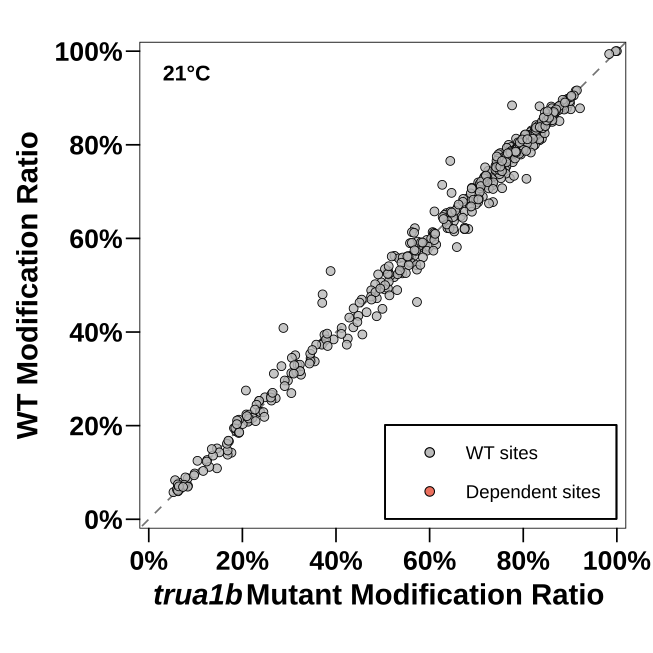

Values plotted in this chart, from the file beside it:
Temperature	chr	pos	strand	context	site_id	WT_Ratio	Mut_Ratio	Delta_Ratio	site_status
21	tRNA-Mt-Asn-GTT-1	27	+	GGTCG	tRNA-Mt-Asn-GTT-1|27|+	0.07805	0.06503	0.01303	wt_only
21	tRNA-Mt-Asn-GTT-1	39	+	ACTGA	tRNA-Mt-Asn-GTT-1|39|+	0.6822	0.6891	-0.006902	wt_only
21	tRNA-Mt-Asn-GTT-1	54	+	GTTCA	tRNA-Mt-Asn-GTT-1|54|+	0.6576	0.6103	0.04733	wt_only
21	tRNA-Mt-Asp-GTC-1	56	+	GTTCG	tRNA-Mt-Asp-GTC-1|56|+	0.8222	0.8185	0.00364	wt_only
21	tRNA-Mt-Cys-GCA-1	26	+	TATCG	tRNA-Mt-Cys-GCA-1|26|+	0.7848	0.7814	0.003362	wt_only
21	tRNA-Mt-Cys-GCA-1	38	+	AATCC	tRNA-Mt-Cys-GCA-1|38|+	0.7178	0.7204	-0.002565	wt_only
21	tRNA-Mt-Cys-GCA-1	53	+	GTTCG	tRNA-Mt-Cys-GCA-1|53|+	0.8131	0.7847	0.02843	wt_only
21	tRNA-Mt-eMet-CAT-1	55	+	GTTCA	tRNA-Mt-eMet-CAT-1|55|+	0.1266	0.1248	0.00178	wt_only
21	tRNA-Mt-Gln-TTG-1	37	+	GGTAC	tRNA-Mt-Gln-TTG-1|37|+	0.1876	0.1867	0.0009193	wt_only
21	tRNA-Mt-Gln-TTG-1	54	+	GTTCG	tRNA-Mt-Gln-TTG-1|54|+	0.7982	0.8096	-0.01145	wt_only
21	tRNA-Mt-Glu-TTC-1	40	+	TGTCG	tRNA-Mt-Glu-TTC-1|40|+	0.8778	0.8932	-0.01538	wt_only
21	tRNA-Mt-Glu-TTC-1	54	+	GTTCG	tRNA-Mt-Glu-TTC-1|54|+	0.8766	0.8782	-0.001622	wt_only
21	tRNA-Mt-Gly-GCC-1	26	+	CATAG	tRNA-Mt-Gly-GCC-1|26|+	0.7837	0.7604	0.02324	wt_only
21	tRNA-Mt-Gly-GCC-1	54	+	GTTCA	tRNA-Mt-Gly-GCC-1|54|+	0.7385	0.7272	0.01122	wt_only
21	tRNA-Mt-His-GTG-1	30	+	AGTGG	tRNA-Mt-His-GTG-1|30|+	0.6218	0.5684	0.0534	wt_only
21	tRNA-Mt-His-GTG-1	41	+	AATCC	tRNA-Mt-His-GTG-1|41|+	0.4722	0.4871	-0.01492	wt_only
21	tRNA-Mt-His-GTG-1	57	+	GTTCA	tRNA-Mt-His-GTG-1|57|+	0.6465	0.6366	0.009876	wt_only
21	tRNA-Mt-Ile-CAT-1	56	+	GTTCG	tRNA-Mt-Ile-CAT-1|56|+	0.6972	0.6469	0.05038	wt_only
21	tRNA-Mt-iMet-CAT-1	28	+	CATCA	tRNA-Mt-iMet-CAT-1|28|+	0.5931	0.5742	0.0189	wt_only
21	tRNA-Mt-iMet-CAT-1	56	+	GTTCG	tRNA-Mt-iMet-CAT-1|56|+	0.8245	0.8257	-0.00123	wt_only
21	tRNA-Mt-Lys-TTT-1	27	+	CATTG	tRNA-Mt-Lys-TTT-1|27|+	0.7282	0.7714	-0.04325	wt_only
21	tRNA-Mt-Lys-TTT-1	28	+	ATTGG	tRNA-Mt-Lys-TTT-1|28|+	0.08345	0.05621	0.02724	wt_only
21	tRNA-Mt-Lys-TTT-1	55	+	GTTCA	tRNA-Mt-Lys-TTT-1|55|+	0.8194	0.8088	0.01064	wt_only
21	tRNA-Mt-Pro-TGG-1	29	+	CATCT	tRNA-Mt-Pro-TGG-1|29|+	0.6541	0.6359	0.01823	wt_only
21	tRNA-Mt-Pro-TGG-1	57	+	GTTCG	tRNA-Mt-Pro-TGG-1|57|+	0.813	0.8398	-0.02673	wt_only
21	tRNA-Mt-Ser-GCT-1	29	+	ATTGG	tRNA-Mt-Ser-GCT-1|29|+	0.3948	0.4564	-0.0616	wt_only
21	tRNA-Mt-Ser-GCT-1	34	+	TTTGC	tRNA-Mt-Ser-GCT-1|34|+	0.2751	0.2075	0.06754	wt_only
21	tRNA-Mt-Ser-GCT-1	41	+	AATCG	tRNA-Mt-Ser-GCT-1|41|+	0.7145	0.7225	-0.007983	wt_only
21	tRNA-Mt-Ser-GCT-1	70	+	GTTCG	tRNA-Mt-Ser-GCT-1|70|+	0.7416	0.7318	0.009764	wt_only
21	tRNA-Mt-Ser-GGA-1	28	+	CGTAG	tRNA-Mt-Ser-GGA-1|28|+	0.4805	0.3714	0.1091	wt_only
21	tRNA-Mt-Ser-GGA-1	40	+	ACTGC	tRNA-Mt-Ser-GGA-1|40|+	0.4896	0.5307	-0.04114	wt_only
21	tRNA-Mt-Ser-GGA-1	69	+	GTTCG	tRNA-Mt-Ser-GGA-1|69|+	0.6367	0.6518	-0.01511	wt_only
21	tRNA-Mt-Ser-TGA-1	12	+	TCTGA	tRNA-Mt-Ser-TGA-1|12|+	0.7444	0.7251	0.01928	wt_only
21	tRNA-Mt-Ser-TGA-1	28	+	AGTCG	tRNA-Mt-Ser-TGA-1|28|+	0.6504	0.632	0.0184	wt_only
21	tRNA-Mt-Ser-TGA-1	69	+	GTTCG	tRNA-Mt-Ser-TGA-1|69|+	0.8307	0.8177	0.01298	wt_only
21	tRNA-Mt-Trp-CCA-1	28	+	CGTGG	tRNA-Mt-Trp-CCA-1|28|+	0.7819	0.7669	0.01499	wt_only
21	tRNA-Mt-Trp-CCA-1	32	+	GGTCT	tRNA-Mt-Trp-CCA-1|32|+	0.5617	0.5528	0.008904	wt_only
21	tRNA-Mt-Trp-CCA-1	56	+	GTTCA	tRNA-Mt-Trp-CCA-1|56|+	0.7655	0.7545	0.01095	wt_only
21	tRNA-Mt-Tyr-GTA-1	57	+	GTTCG	tRNA-Mt-Tyr-GTA-1|57|+	0.7273	0.8069	-0.07954	wt_only
21	tRNA-Mt-Tyr-GTA-2	40	+	AATCT	tRNA-Mt-Tyr-GTA-2|40|+	0.6476	0.6666	-0.01901	wt_only
21	tRNA-Mt-Tyr-GTA-2	65	+	GTTCG	tRNA-Mt-Tyr-GTA-2|65|+	0.8113	0.8014	0.009933	wt_only
21	tRNA-Nu-Ala-AGC-1	38	+	CATGC	tRNA-Nu-Ala-AGC-1|38|+	0.1947	0.1821	0.0126	wt_only
21	tRNA-Nu-Ala-AGC-1	55	+	GATCG	tRNA-Nu-Ala-AGC-1|55|+	0.6066	0.6083	-0.00178	wt_only
21	tRNA-Nu-Ala-AGC-2	38	+	CATGC	tRNA-Nu-Ala-AGC-2|38|+	0.1514	0.1458	0.005561	wt_only
21	tRNA-Nu-Ala-AGC-2	55	+	GATCG	tRNA-Nu-Ala-AGC-2|55|+	0.6817	0.6913	-0.009594	wt_only
21	tRNA-Nu-Ala-AGC-3	38	+	CATGC	tRNA-Nu-Ala-AGC-3|38|+	0.195	0.1848	0.01019	wt_only
21	tRNA-Nu-Ala-AGC-3	55	+	GATCG	tRNA-Nu-Ala-AGC-3|55|+	0.7216	0.7292	-0.007593	wt_only
21	tRNA-Nu-Ala-CGC-1	38	+	CATGC	tRNA-Nu-Ala-CGC-1|38|+	0.253	0.2361	0.01694	wt_only
21	tRNA-Nu-Ala-CGC-1	55	+	GTTCG	tRNA-Nu-Ala-CGC-1|55|+	0.7722	0.7714	0.0007767	wt_only
21	tRNA-Nu-Ala-CGC-2	38	+	CATGC	tRNA-Nu-Ala-CGC-2|38|+	0.2605	0.2482	0.0123	wt_only
21	tRNA-Nu-Ala-CGC-2	55	+	GTTCG	tRNA-Nu-Ala-CGC-2|55|+	0.7631	0.7517	0.0114	wt_only
21	tRNA-Nu-Ala-CGC-3	38	+	CATGC	tRNA-Nu-Ala-CGC-3|38|+	0.253	0.2357	0.0173	wt_only
21	tRNA-Nu-Ala-CGC-3	55	+	GTTCG	tRNA-Nu-Ala-CGC-3|55|+	0.7853	0.7951	-0.009819	wt_only
21	tRNA-Nu-Ala-TGC-1	38	+	CATGC	tRNA-Nu-Ala-TGC-1|38|+	0.2446	0.2303	0.01432	wt_only
21	tRNA-Nu-Ala-TGC-1	55	+	GTTCG	tRNA-Nu-Ala-TGC-1|55|+	0.7835	0.7749	0.008556	wt_only
21	tRNA-Nu-Ala-TGC-2	38	+	CATGC	tRNA-Nu-Ala-TGC-2|38|+	0.2239	0.2084	0.01548	wt_only
21	tRNA-Nu-Ala-TGC-2	55	+	GTTCG	tRNA-Nu-Ala-TGC-2|55|+	0.7669	0.7702	-0.003226	wt_only
21	tRNA-Nu-Arg-ACG-1	55	+	GTTCG	tRNA-Nu-Arg-ACG-1|55|+	0.8474	0.845	0.002454	wt_only
21	tRNA-Nu-Arg-ACG-2	55	+	GTTCG	tRNA-Nu-Arg-ACG-2|55|+	0.8404	0.8401	0.0002257	wt_only
21	tRNA-Nu-Arg-ACG-3	55	+	GTTCG	tRNA-Nu-Arg-ACG-3|55|+	0.8354	0.838	-0.002651	wt_only
... 433 more rows
